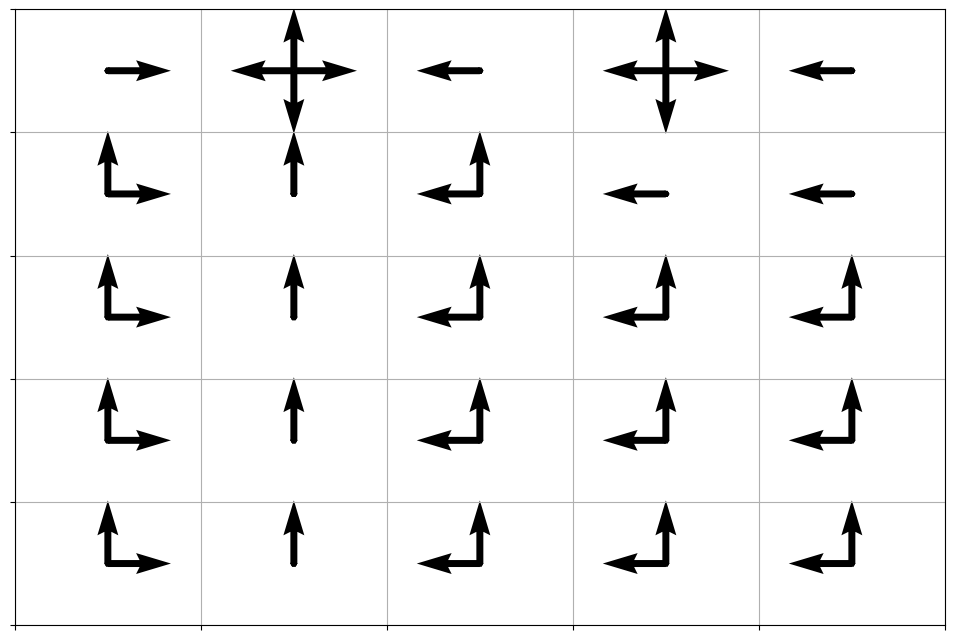

Generate this figure with matplotlib:
#
# Reference: https://www.datahubbs.com/reinforcement-learning-markov-decision-processes/

#Task 1:
import numpy as np
import matplotlib.pyplot as plt


#Task 2:
class gridworld:

    # Initialisation of states and positions
    def __init__(self):
        self.dim = [5, 5] # Grid dimension
        self.pos_A = [0, 1] # position A
        self.rew_A = 10 # Reward for A
        self.trans_A = [4, 1] #transpose/transition of A
        self.pos_B = [0, 3]
        self.rew_B = 5
        self.trans_B = [2, 3]

        # Define starting position
        self.start = [4, 0]
        self.s = self.start[:]
        self.reward = 0

        # Step count
        self.n = 0
        self.action_space = ["U", "L", "D", "R"] #Action - Up, DOwn, Left and Right
        self.action_prob = [0.25, 0.25, 0.25, 0.25]

    # Show empty environment
    def show_grid(self):
        # print rows
        for i in range(self.dim[0]):
            print("-" * (self.dim[0] * 5 + 1))
            row = []
            for j in range(self.dim[1]):
                if i == self.pos_A[0] and j == self.pos_A[1]:
                    row.append("| A ")
                elif i == self.pos_B[0] and j == self.pos_B[1]:
                    row.append("| B ")
                elif i == self.trans_A[0] and j == self.trans_A[1]:
                    row.append("| A'")
                elif i == self.trans_B[0] and j == self.trans_B[1]:
                    row.append("| B'")
                elif i == self.start[0] and j == self.start[1]:
                    row.append("| S ")
                else:
                    row.append("|   ")
            row.append("|  ")
            print(' '.join(row))
        print("-" * (self.dim[0] * 5 + 1))

    # Show state
    def show_state(self):
        # print rows
        for i in range(self.dim[0]):
            print("-" * (self.dim[0] * 5 + 1))
            row = []
            for j in range(self.dim[1]):
                if i == self.s[0] and j == self.s[1]:
                    row.append("| X ")
                elif i == self.pos_A[0] and j == self.pos_A[1]:
                    row.append("| A ")
                elif i == self.pos_B[0] and j == self.pos_B[1]:
                    row.append("| B ")
                elif i == self.trans_A[0] and j == self.trans_A[1]:
                    row.append("| A'")
                elif i == self.trans_B[0] and j == self.trans_B[1]:
                    row.append("| B'")
                else:
                    row.append("|   ")
            row.append("|  ")
            print(' '.join(row))
        print("-" * (self.dim[0] * 5 + 1))

    # Give the agent an action
    def action(self, a):
        if a not in self.action_space:
            return "Error: Invalid action submission"
        # Check for special transition states
        if self.s == self.pos_A:
            self.s = self.trans_A[:]
            self.reward = self.rew_A
        elif self.s == self.pos_B:
            self.s = self.trans_B[:]
            self.reward = self.rew_B
        # Move up
        elif a == "U" and self.s[0] > 0:
            self.s[0] -= 1
            self.reward = 0
        # Move left
        elif a == "L" and self.s[1] > 0:
            self.s[1] -= 1
            self.reward = 0
        # Move down
        elif a == "D" and self.s[0] < self.dim[0] - 1:
            self.s[0] += 1
            self.reward = 0
        # Move right
        elif a == "R" and self.s[1] < self.dim[1] - 1:
            self.s[1] += 1
            self.reward = 0
        else:
            self.reward = -1
        self.n += 1
        return self.s, self.reward

    def reset(self):
        self.s = self.start
        self.reward = 0
        self.n = 0

#Display results
grid = gridworld()
#grid.show_grid()
grid.show_state()




#Task 3 - Bellman's Expectation Equation for v
v = np.zeros(grid.dim)
gamma = 0.9
delta = 1e-5
delta_t = 1

while delta_t > delta:
    v_new = np.zeros(grid.dim)
    for i in range(grid.dim[0]):
        for j in range(grid.dim[1]):
            for action in grid.action_space:
                grid.s = [i, j]
                s, r = grid.action(action)
                prob = grid.action_prob[grid.action_space.index(action)]
                v_new[i, j] += prob * (r + gamma * v[s[0], s[1]])
    delta_t = np.sum(np.abs(v - v_new))
    v = v_new.copy()

print(v.round(1))
print("---------------------------" )
print("--------------------------")


# Task 4 Update the equation for q
q = np.zeros((grid.dim[0], grid.dim[1], len(grid.action_space)))
delta_t = 1

while delta_t > delta:
    q_old = q.copy()
    for i in range(grid.dim[0]):
        for j in range(grid.dim[1]):
            for a in grid.action_space:
                grid.s = [i, j]
                s, r = grid.action(a)
                a_index = grid.action_space.index(a)
                q[i, j, a_index] = r + gamma * np.max(q_old[s[0], s[1]])
    delta_t = np.sum(np.abs(q - q_old))

print(np.max(q, axis=2).round(1))



# Task 5 Find optimal policy
def opt_policy(q, grid):
    q_max = np.max(q, axis=2)
    x = np.linspace(0, grid.dim[0] - 1, grid.dim[0]) + 0.5
    y = np.linspace(grid.dim[1] - 1, 0, grid.dim[1]) + 0.5
    X, Y = np.meshgrid(x, y)
    zeros = np.zeros((grid.dim))

    # Construct figure for visualisation and further plot the results
    fig = plt.figure(figsize=(12, 8))
    ax = plt.axes()

    for i, action in enumerate(grid.action_space):
        q_star = np.zeros((5, 5))
        for j in range(grid.dim[0]):
            for k in reversed(range(grid.dim[1])):
                if q[j, k, i] == q_max[j, k]:
                    q_star[j, k] = 0.4
        # Plot results
        if action == "U":
            # Vectors point in positive Y-direction
            plt.quiver(X, Y, zeros, q_star, scale=1, units='xy')
        elif action == "L":
            # Vectors point in negative X-direction
            plt.quiver(X, Y, -q_star, zeros, scale=1, units='xy')
        elif action == "D":
            # Vectors point in negative Y-direction
            plt.quiver(X, Y, zeros, -q_star, scale=1, units='xy')
        elif action == "R":
            # Vectors point in positive X-direction
            plt.quiver(X, Y, q_star, zeros, scale=1, units='xy')

    plt.xlim([0, grid.dim[0]])
    plt.ylim([0, grid.dim[1]])
    ax.set_yticklabels([])
    ax.set_xticklabels([])
    plt.grid()
    plt.show()


opt_policy(q, grid)
